Run: headless pygame with SDL's dummy video driver; simulated clock (each Clock.tick advances the game by its frame time, no real sleeping); random seed 0; keys injected as events and as key.get_pressed() state; no mouse input.
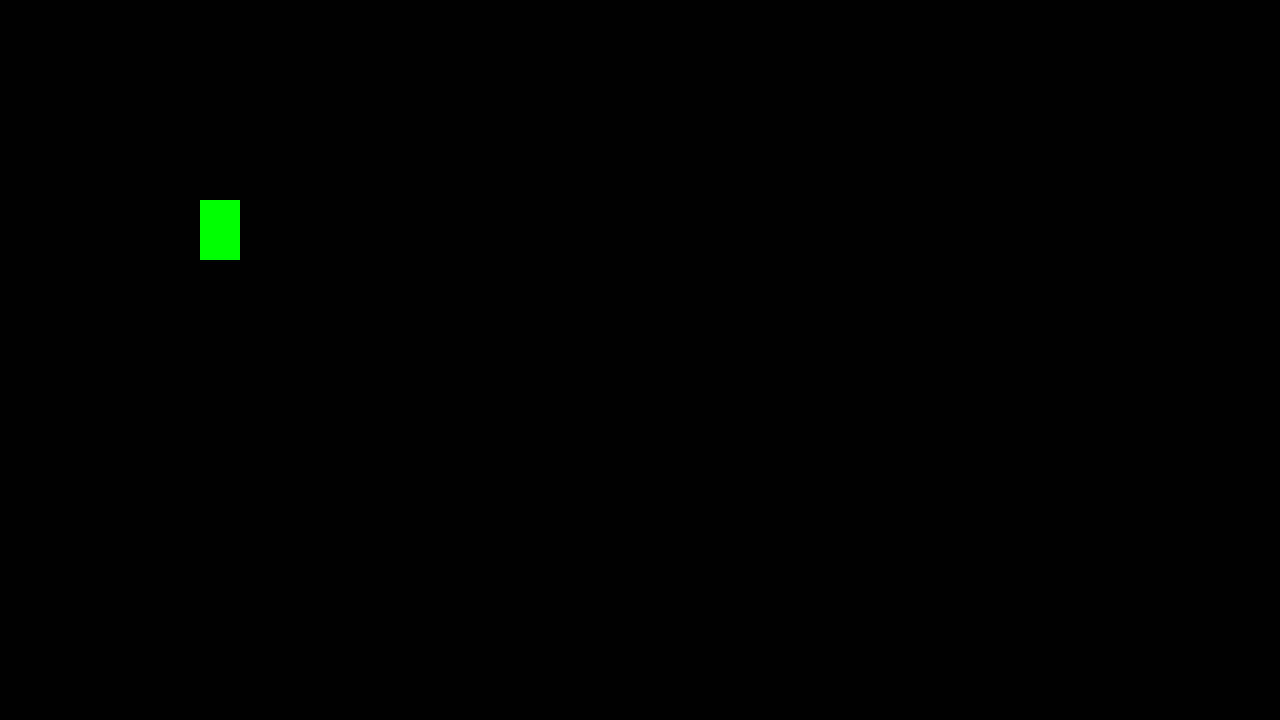
Frame 1 of 4 · flips 1–60 · no input
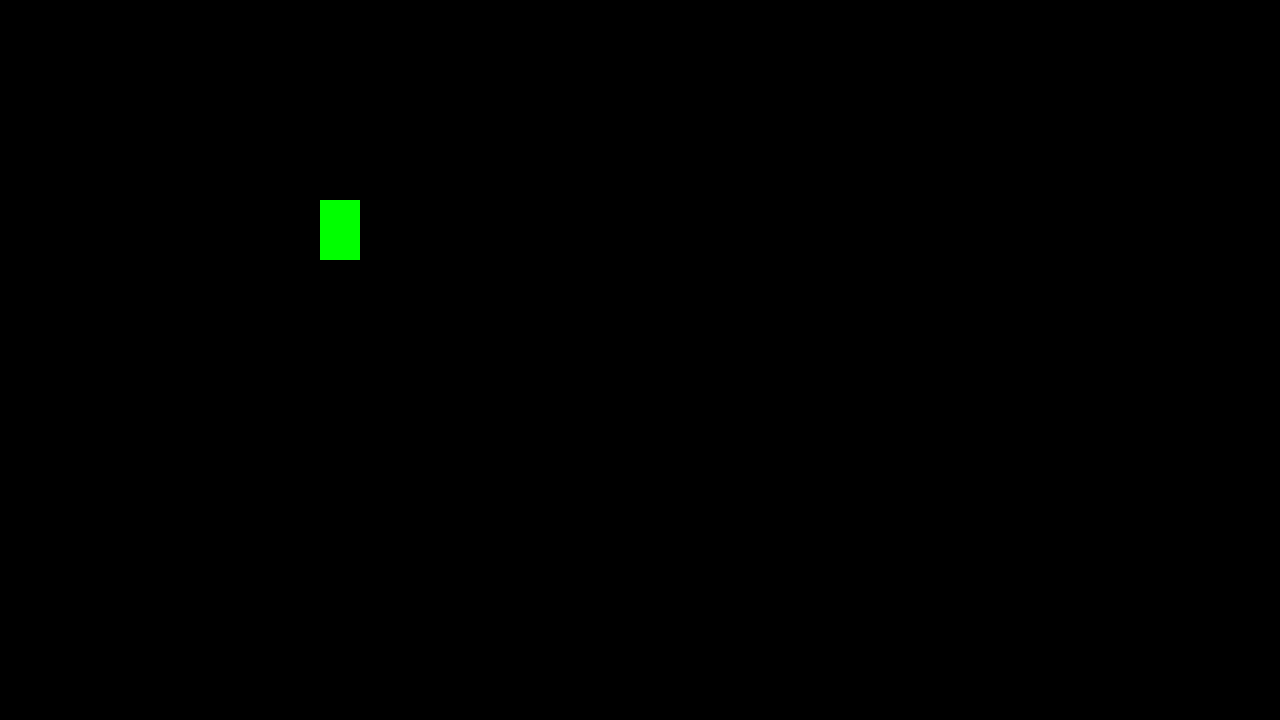
Frame 2 of 4 · flips 61–180 · tapped SPACE, RETURN · held RIGHT (→), D
Frame 3 of 4 · flips 181–300 · held DOWN (↓), S · screen unchanged from frame 2, image omitted
Frame 4 of 4 · flips 301–420 · held LEFT (←), A, UP (↑), W · screen same as frame 1, image omitted

The pygame program that drew these frames:

import pygame as pg
import sys


def update():
    global jump
    global p_m
    global p_v
    global p_x
    global p_y
    global dt
    global p_nägu
    global k_exists
    global k_x
    global k_vel
    #PLAYER
    #movement
    keys = pg.key.get_pressed()  
    if keys [pg.K_d] and p_vel < (aken_laius - p_x - p_laius):
        p_x += 1*dt
        p_nägu = True
    if keys [pg.K_a] and p_vel < p_x:
        p_x -= 1*dt
        p_nägu = False
    if not jump:
        if keys [pg.K_SPACE]:
            jump = True
    #hüppamine
    if not jump:
        if keys [pg.K_SPACE]:
            jump = True
    if jump: 
        #F = 1 / 2 * mass * velocity ^ 2. source: https://www.geeksforgeeks.org/python-making-an-object-jump-in-pygame/
        p_y -= (((1 / 2)*p_m*(p_v**2))/2)*dt
           
        #decreasing velocity while going up and become negative while coming down 
        p_v = p_v-1
           
        #max kõrgus
        if p_v < 0: 
               
            #negative sign is added to counter negative velocity 
            p_m =-1
        if p_v == -6:
            jump = False
            p_v = 5
            p_m = 1

    #kuul
    if keys [pg.K_m]:
        k_exists = True
        if p_nägu == True:
            k_x += k_vel
        else:
            k_x -= k_vel
        if k_x == p_x + 200 or k_x == p_x -200:
            k_exists = False



def draw():
    #TAUST
    bg.fill(aken_taust)
    #PLAYER
    pg.draw.rect(bg, p_col, (p_x, p_y, p_laius, p_kõrgus))
    #KUUL
    while k_exists == True:
        pg.draw.circle(bg, k_col, (k_x, k_y), k_raadius)

    #UPDATE
    pg.display.flip()
    #fps
    dt = clock.tick(60)
    

aken_laius = 1280
aken_pikkus = 720
aken_taust = (0,0,0)

bg = pg.display.set_mode((aken_laius, aken_pikkus))
pg.display.set_caption('D-day')

clock = pg.time.Clock()
dt = 1


#TEGELANE
p_laius = 40
p_kõrgus = 60
p_col = (0, 255, 0)
p_x = 200
p_y = 200
p_vel = 5
p_nägu = True

p_m = 1 #mass
p_v = 5 #velocity (hüppamisele)
jump = False

#KUUL
k_raadius = 10
k_col = (255, 0, 0)
k_x = p_x + (0.5 * p_laius)
k_y = p_y - (0.5 * p_kõrgus)
k_vel = 15
k_exists = False







loop = True
while loop:
    #AKNA SULGEMINE
    for event in pg.event.get():
        if event.type == pg.QUIT: #or esc
            loop = False
    #MAIN LOOP
    update()
    #DRAW LOOP
    draw()
    #clock
pg.quit()
